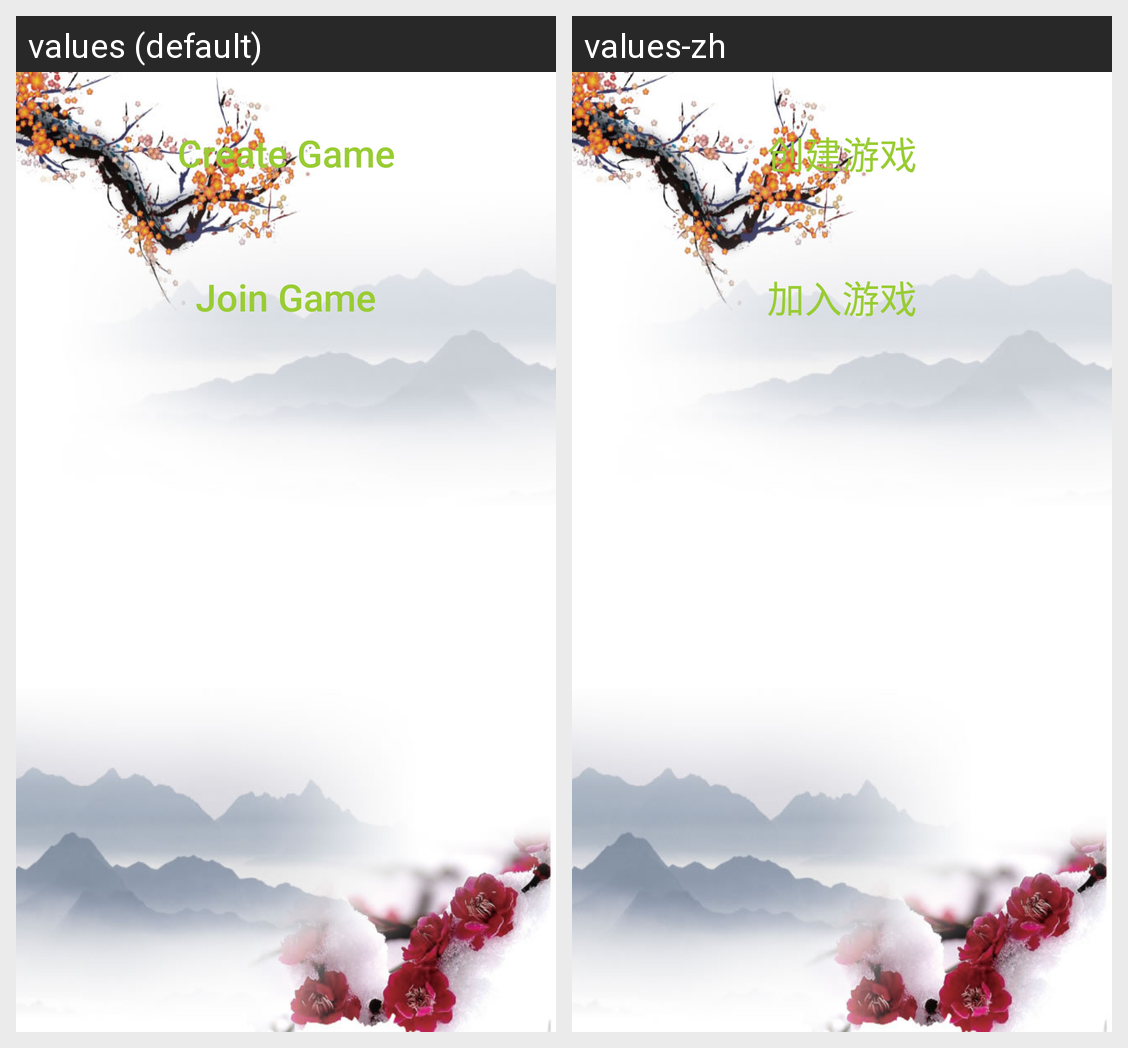

For this localized Android screen grid, give each drawn string resource with its value in every locale shown.
Android screen res/layout/join_game_list.xml rendered under 2 locales, left to right: values (default), values-zh. Device: Nexus 5 (rendered at 1080×1920; each locale shown at half size, 540×960, under a caption strip naming it); theme AppTheme.
Strings drawn on this screen, with the default value and each locale's value (text and hints the layout hard-codes, and strings that could not be matched under every locale, appear in the picture but are not listed):

Create_Game
  values: Create Game
  values-zh: 创建游戏

Join_Game
  values: Join Game
  values-zh: 加入游戏
